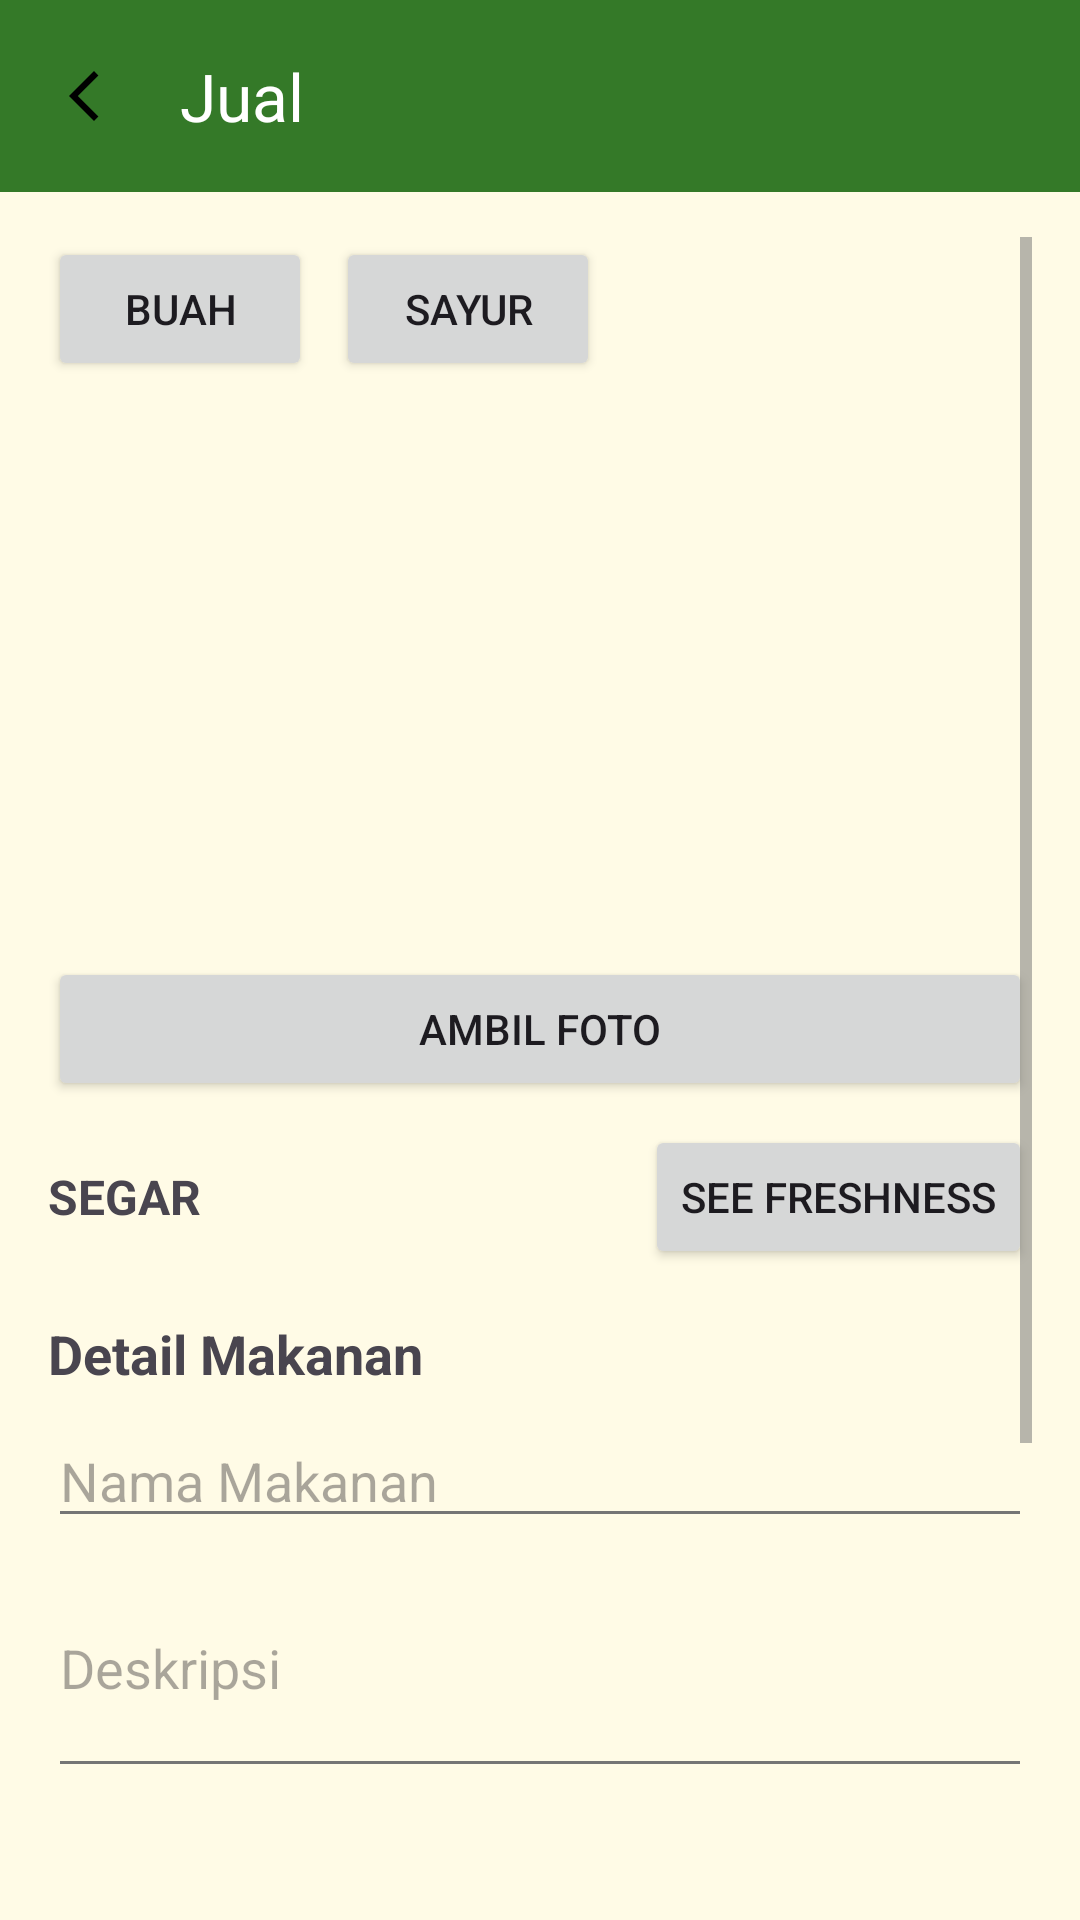

Reconstruct the res/layout file that produces this screen, plus the resources it refers to.
<!-- AndroidManifest.xml: application theme Theme.Freese -->
<!-- res/layout/activity_sell.xml -->
<?xml version="1.0" encoding="utf-8"?>
<androidx.constraintlayout.widget.ConstraintLayout xmlns:android="http://schemas.android.com/apk/res/android"
    xmlns:app="http://schemas.android.com/apk/res-auto"
    xmlns:tools="http://schemas.android.com/tools"
    android:id="@+id/main"
    android:layout_width="match_parent"
    android:layout_height="match_parent"
    tools:context=".ui.main.option.sell.SellActivity">
    <androidx.appcompat.widget.Toolbar
        android:id="@+id/toolbar"
        android:layout_width="match_parent"
        android:layout_height="wrap_content"
        android:background="@color/green_leaf"
        android:elevation="4dp"
        android:theme="@style/ThemeOverlay.AppCompat.Dark.ActionBar"
        app:layout_constraintEnd_toEndOf="parent"
        app:layout_constraintStart_toStartOf="parent"
        app:layout_constraintTop_toTopOf="parent"
        app:navigationIcon="@drawable/ic_back"
        app:title="Jual"
        app:titleTextColor="@color/white_pure" />
    <ScrollView
        android:layout_width="match_parent"
        android:layout_height="match_parent"
        android:layout_marginTop="63dp"
        android:padding="16dp">

        <LinearLayout
            android:layout_width="match_parent"
            android:layout_height="wrap_content"
            android:orientation="vertical">


            
            <LinearLayout
                android:layout_width="wrap_content"
                android:layout_height="wrap_content"
                android:orientation="horizontal"
                android:gravity="center"
                android:layout_marginBottom="16dp">

                <Button
                    android:id="@+id/btn_fruit"
                    android:layout_width="wrap_content"
                    android:layout_height="wrap_content"
                    android:text="Buah"
                    android:layout_marginEnd="8dp" />

                <Button
                    android:id="@+id/btn_vegetable"
                    android:layout_width="wrap_content"
                    android:layout_height="wrap_content"
                    android:text="Sayur"/>
            </LinearLayout>

            
            <FrameLayout
                android:layout_width="match_parent"
                android:layout_height="224dp"
                android:layout_marginBottom="8dp">

                <ImageView
                    android:id="@+id/img_preview"
                    android:layout_width="match_parent"
                    android:layout_height="170dp"
                    android:src="@drawable/ic_placeholder_img" />

                <Button
                    android:id="@+id/btn_upload_foto"
                    android:layout_width="match_parent"
                    android:layout_height="wrap_content"
                    android:layout_gravity="center|bottom"
                    app:cornerRadius="10dp"
                    android:text="Ambil Foto"
/>            </FrameLayout>

            
            <LinearLayout
                android:layout_width="match_parent"
                android:layout_height="wrap_content"
                android:orientation="horizontal"
                android:gravity="center_vertical"
                android:layout_marginBottom="16dp">

                <TextView
                    android:id="@+id/tv_freshness_status"
                    android:layout_width="0dp"
                    android:layout_height="wrap_content"
                    android:layout_weight="1"
                    android:text="SEGAR"
                android:textSize="16sp"
                android:textStyle="bold"
/>
                <Button
                    android:id="@+id/btn_check_freshness"
                    android:layout_width="wrap_content"
                    android:layout_height="wrap_content"
                    app:cornerRadius="10dp"
                    android:text="SEE FRESHNESS"
/>            </LinearLayout>

            
            <TextView
                android:layout_width="wrap_content"
                android:layout_height="wrap_content"
                android:text="Detail Makanan"
                android:textSize="18sp"
                android:textStyle="bold"
                android:layout_marginBottom="8dp" />

            <EditText
                android:id="@+id/et_food_name"
                android:layout_width="match_parent"
                android:layout_height="wrap_content"
                android:hint="Nama Makanan"
                android:inputType="text" />

            <EditText
                android:id="@+id/et_description"
                android:layout_width="match_parent"
                android:layout_height="wrap_content"
                android:hint="Deskripsi"
                android:inputType="textMultiLine"
                android:minLines="3"
                android:layout_marginBottom="16dp" />

            
            <LinearLayout
                android:layout_width="match_parent"
                android:layout_height="wrap_content"
                android:orientation="horizontal"
                android:layout_marginBottom="16dp">

                <EditText
                    android:id="@+id/et_price"
                    android:layout_width="0dp"
                    android:layout_height="wrap_content"
                    android:layout_weight="1"
                    android:hint="Harga"
                    android:inputType="numberDecimal" />

                <EditText
                    android:id="@+id/et_stock"
                    android:layout_width="0dp"
                    android:layout_height="wrap_content"
                    android:layout_weight="1"
                    android:hint="Stok"
                    android:inputType="number"
                    android:layout_marginStart="8dp" />
            </LinearLayout>


            <com.google.android.material.button.MaterialButton
                android:id="@+id/btn_jual"
                android:layout_width="match_parent"
                android:layout_height="56dp"
                android:layout_alignParentBottom="true"
                android:layout_gravity="bottom"
                android:layout_marginTop="120dp"
                android:text="Jual"
                app:cornerRadius="10dp"
                app:layout_constraintBottom_toBottomOf="parent"
                app:layout_constraintEnd_toEndOf="parent"
                app:layout_constraintStart_toStartOf="parent" />
        </LinearLayout>

    </ScrollView>
</androidx.constraintlayout.widget.ConstraintLayout>
<!-- resources referenced by this layout -->
<resources>
  <color name="green_leaf">#347928</color>
  <color name="white_pure">#FFFFFF</color>
  <!-- drawable ic_back (drawable) -->
  <vector xmlns:android="http://schemas.android.com/apk/res/android" android:height="20dp" android:tint="#000000" android:viewportHeight="24" android:viewportWidth="24" android:width="20dp">
        
      <path android:fillColor="@color/txt_primary" android:pathData="M17.77,3.77l-1.77,-1.77l-10,10l10,10l1.77,-1.77l-8.23,-8.23z"/>
      
  </vector>
  <style name="Theme.Freese" parent="Theme.Material3.DayNight.NoActionBar">
  
          <item name="colorPrimary">@color/brand_primary</item>
          <item name="colorOnPrimary">@color/txt_on_brand</item>
  
          <item name="colorSecondary">@color/brand_secondary</item>
          <item name="colorOnSecondary">@color/white_dimmed</item>
  
          <item name="android:colorBackground">@color/bg_page</item>
          <item name="colorSurface">@color/bg_surface</item>
  
          <item name="colorOnBackground">@color/txt_primary</item>
          <item name="colorOnSurface">@color/txt_primary</item>
  
          <item name="android:textColorSecondary">@color/txt_secondary</item>
      </style>
  <color name="txt_primary">@color/black_ink</color>
  <color name="brand_primary">@color/green_leaf</color>
  <color name="txt_on_brand">@color/white_pure</color>
  <color name="brand_secondary">@color/green_light</color>
  <color name="white_dimmed">#E0E0E0</color>
  <color name="bg_page">@color/cream_day</color>
  <color name="bg_surface">@color/grey_surface_day</color>
  <color name="txt_secondary">@color/grey_text</color>
  <color name="black_ink">#161616</color>
  <color name="green_light">#C0EBA6</color>
  <color name="cream_day">#FFFBE6</color>
  <color name="grey_surface_day">#F5F5F5</color>
  <color name="grey_text">#757575</color>
</resources>
